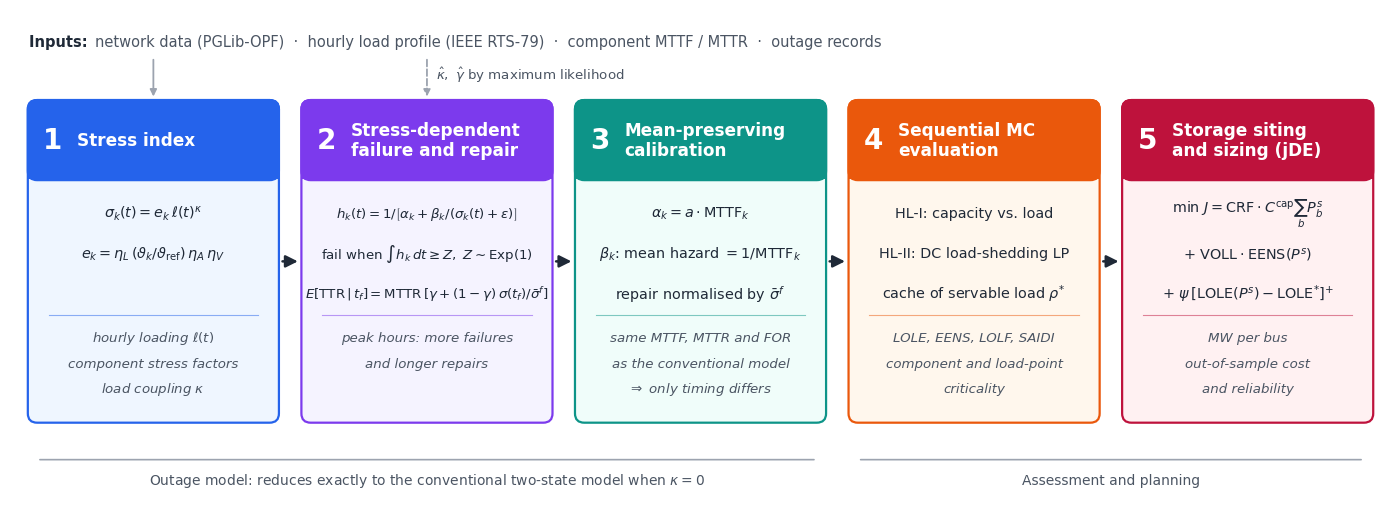

The script that saved this image: (Note: this script raises an exception after producing the figure.)
"""Draws the STRAP framework figure (method_strap.png / .pdf)."""
import matplotlib.pyplot as plt
from matplotlib.patches import FancyBboxPatch, FancyArrowPatch

plt.rcParams.update({"font.family": "DejaVu Sans", "mathtext.fontset": "dejavusans"})
W, H = 17.8, 6.4
fig, ax = plt.subplots(figsize=(W, H))
ax.set_xlim(0, W); ax.set_ylim(0, H); ax.axis("off")

INK, MUTED, LINE = "#1f2937", "#4b5563", "#9ca3af"
COLS = ["#2563eb", "#7c3aed", "#0d9488", "#ea580c", "#be123c"]
TINT = ["#eff6ff", "#f5f3ff", "#f0fdfa", "#fff7ed", "#fff1f2"]

stages = [
    ("Stress index",
     [r"$\sigma_k(t)=e_k\,\ell(t)^{\kappa}$",
      r"$e_k=\eta_{L}\,(\vartheta_k/\vartheta_{\mathrm{ref}})\,\eta_{A}\,\eta_{V}$"],
     ["hourly loading $\\ell(t)$", "component stress factors", "load coupling $\\kappa$"]),
    ("Stress-dependent\nfailure and repair",
     [r"$h_k(t)=1/\left[\alpha_k+\beta_k/(\sigma_k(t)+\varepsilon)\right]$",
      r"fail when $\int h_k\,dt\geq Z,\ Z\sim\mathrm{Exp}(1)$",
      r"$E[\mathrm{TTR}\,|\,t_f]=\mathrm{MTTR}\,[\gamma+(1-\gamma)\,\sigma(t_f)/\bar{\sigma}^{f}]$"],
     ["peak hours: more failures", "and longer repairs"]),
    ("Mean-preserving\ncalibration",
     [r"$\alpha_k=a\cdot\mathrm{MTTF}_k$",
      r"$\beta_k$: mean hazard $=1/\mathrm{MTTF}_k$",
      r"repair normalised by $\bar{\sigma}^{f}$"],
     ["same MTTF, MTTR and FOR", "as the conventional model", "$\\Rightarrow$ only timing differs"]),
    ("Sequential MC\nevaluation",
     [r"HL-I: capacity vs. load",
      r"HL-II: DC load-shedding LP",
      r"cache of servable load $\rho^{*}$"],
     ["LOLE, EENS, LOLF, SAIDI", "component and load-point", "criticality"]),
    ("Storage siting\nand sizing (jDE)",
     [r"$\min\ J=\mathrm{CRF}\cdot C^{\mathrm{cap}}\sum_b P_b^{s}$",
      r"$+\ \mathrm{VOLL}\cdot\mathrm{EENS}(P^{s})$",
      r"$+\ \psi\,[\mathrm{LOLE}(P^{s})-\mathrm{LOLE}^{*}]^{+}$"],
     ["MW per bus", "out-of-sample cost", "and reliability"]),
]

bw, gap, x0 = 3.2, 0.33, 0.25
yb, bh = 1.05, 4.15
centers = []
for i, (title, eqs, notes) in enumerate(stages):
    x = x0 + i * (bw + gap)
    centers.append(x + bw / 2)
    ax.add_patch(FancyBboxPatch((x, yb), bw, bh, boxstyle="round,pad=0.02,rounding_size=0.12",
                                fc=TINT[i], ec=COLS[i], lw=1.6))
    ax.add_patch(FancyBboxPatch((x, yb + bh - 1.0), bw, 1.0, boxstyle="round,pad=0.02,rounding_size=0.12",
                                fc=COLS[i], ec=COLS[i], lw=1.6))
    ax.add_patch(plt.Rectangle((x - 0.02, yb + bh - 1.0), bw + 0.04, 0.25, fc=COLS[i], ec="none"))
    ax.text(x + 0.18, yb + bh - 0.5, f"{i + 1}", color="white", fontsize=20, fontweight="bold", va="center")
    ax.text(x + 0.62, yb + bh - 0.5, title, color="white", fontsize=12.2, fontweight="bold", va="center",
            linespacing=1.1)
    y = yb + bh - 1.45
    for e in eqs:
        ax.text(x + bw / 2, y, e, ha="center", va="center", fontsize=9.6 if i == 1 else 10.4, color=INK)
        y -= 0.52
    ax.plot([x + 0.25, x + bw - 0.25], [yb + 1.38, yb + 1.38], color=COLS[i], lw=0.8, alpha=0.5)
    y = yb + 1.08
    for n in notes:
        ax.text(x + bw / 2, y, n, ha="center", va="center", fontsize=9.6, color=MUTED, style="italic")
        y -= 0.33
    if i < len(stages) - 1:
        ax.add_patch(FancyArrowPatch((x + bw + 0.03, yb + bh / 2), (x + bw + gap - 0.03, yb + bh / 2),
                                     arrowstyle="-|>", mutation_scale=18, lw=1.8, color=INK))

# data inputs (top) and parameter estimation feedback
ax.text(centers[0] - bw / 2, H - 0.42, "Inputs: ", fontsize=10.5, fontweight="bold", color=INK, va="center")
ax.text(centers[0] - bw / 2 + 0.85, H - 0.42,
        "network data (PGLib-OPF)  ·  hourly load profile (IEEE RTS-79)  ·  component MTTF / MTTR  ·  outage records",
        fontsize=10.5, color=MUTED, va="center")
ax.annotate("", xy=(centers[0], yb + bh + 0.03), xytext=(centers[0], H - 0.62),
            arrowprops=dict(arrowstyle="-|>", color=LINE, lw=1.3))

# MLE feedback from outage records to stages 1-2
ax.annotate("", xy=(centers[1], yb + bh + 0.03), xytext=(centers[1], H - 0.62),
            arrowprops=dict(arrowstyle="-|>", color=LINE, lw=1.3, ls="--"))
ax.text(centers[1] + 0.12, H - 0.85, r"$\hat\kappa,\ \hat\gamma$ by maximum likelihood", fontsize=9.6,
        color=MUTED, va="center")

# bottom brace: reduces to conventional model
ax.add_patch(FancyArrowPatch((centers[0] - bw / 2 + 0.1, 0.55), (centers[2] + bw / 2 - 0.1, 0.55),
                             arrowstyle="-", lw=1.2, color=LINE))
ax.text((centers[0] + centers[2]) / 2, 0.28,
        r"Outage model: reduces exactly to the conventional two-state model when $\kappa=0$",
        ha="center", va="center", fontsize=10, color=MUTED)
ax.add_patch(FancyArrowPatch((centers[3] - bw / 2 + 0.1, 0.55), (centers[4] + bw / 2 - 0.1, 0.55),
                             arrowstyle="-", lw=1.2, color=LINE))
ax.text((centers[3] + centers[4]) / 2, 0.28, "Assessment and planning", ha="center", va="center",
        fontsize=10, color=MUTED)

fig.savefig("results/figures/method_strap.png", dpi=300, bbox_inches="tight", facecolor="white")
fig.savefig("results/figures/method_strap.pdf", bbox_inches="tight", facecolor="white")
print("ok")
